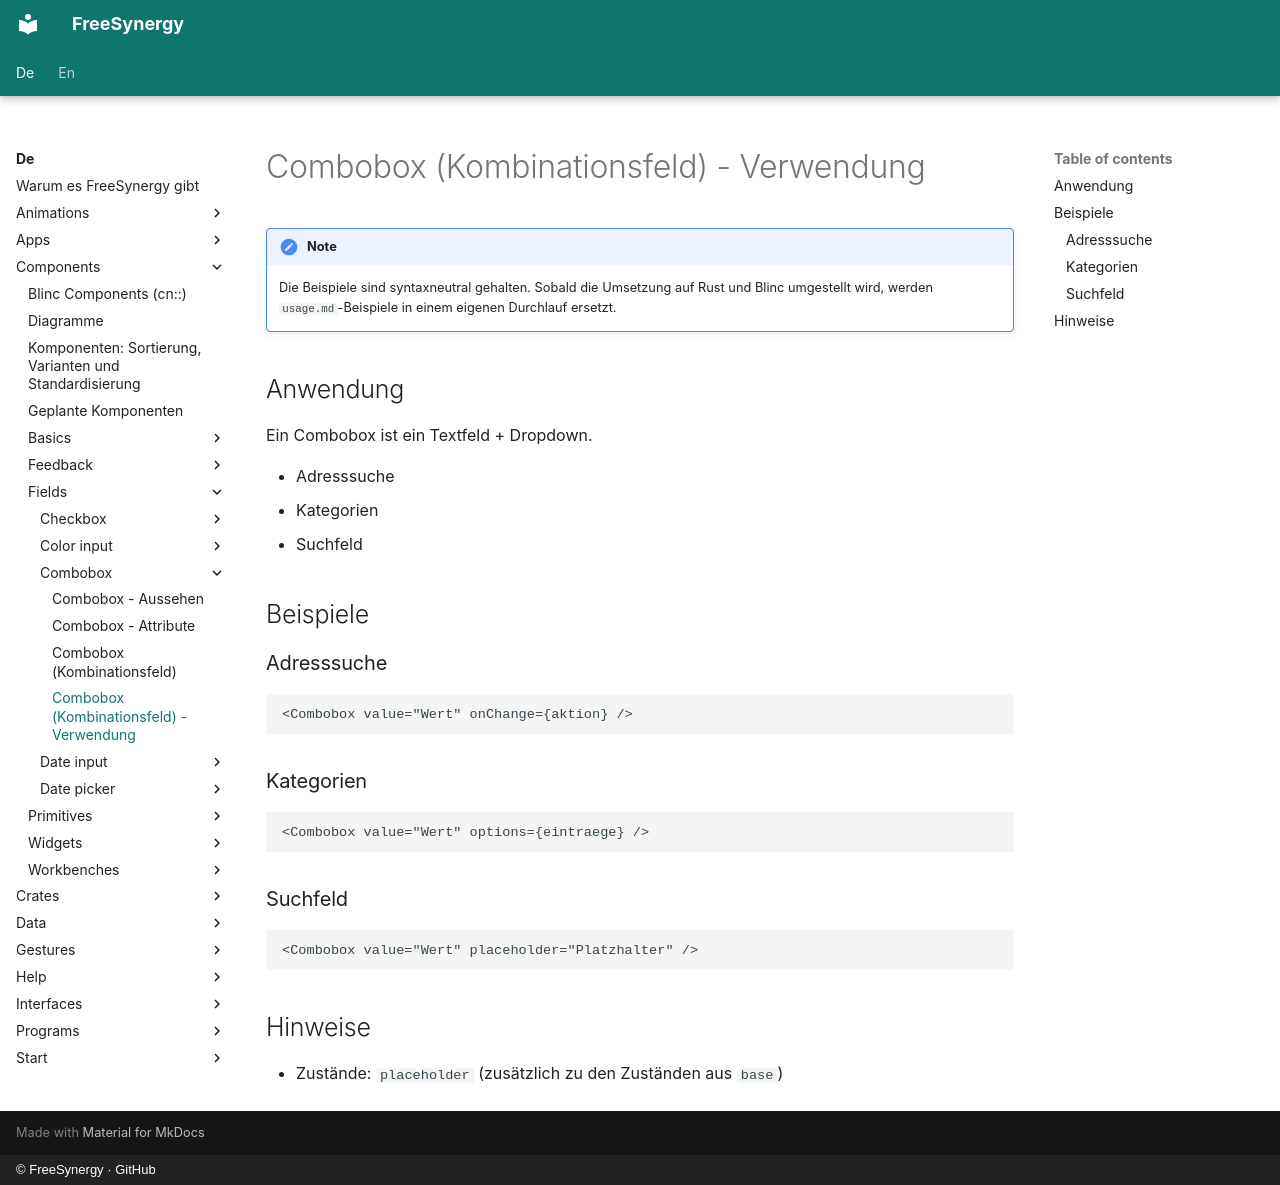

repository: FreeSynergy/fs-documentation · page: de/components/fields/combobox/usage/index.html · generator: mkdocs · copyright: © FreeSynergy · GitHub

# Combobox (Kombinationsfeld) - Verwendung

!!! note
    Die Beispiele sind syntaxneutral gehalten. Sobald die Umsetzung auf Rust und
    Blinc umgestellt wird, werden `usage.md`-Beispiele in einem eigenen Durchlauf
    ersetzt.

## Anwendung

Ein Combobox ist ein Textfeld + Dropdown.

- Adresssuche
- Kategorien
- Suchfeld

## Beispiele

### Adresssuche

```jsx
<Combobox value="Wert" onChange={aktion} />
```

### Kategorien

```jsx
<Combobox value="Wert" options={eintraege} />
```

### Suchfeld

```jsx
<Combobox value="Wert" placeholder="Platzhalter" />
```

## Hinweise

- Zustände: `placeholder` (zusätzlich zu den Zuständen aus `base`)
